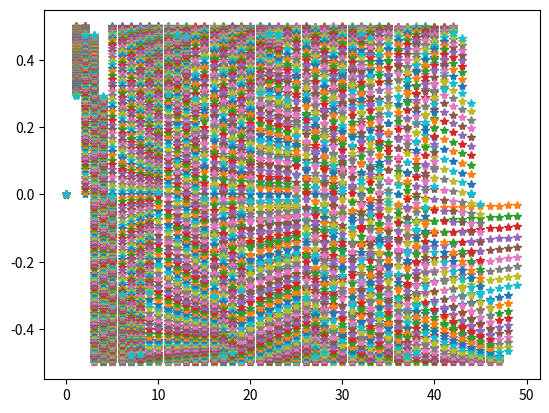

Write Python code to recreate this figure.
import numpy as np
import matplotlib.pyplot as plt


for x in range(0, 300):
    fs= 200 + x 
    T=np.arange(0,0.1,1/fs) #eje x

    A=0.5
    f0=50

    Y=A*np.sin(2*np.pi*f0*T) #eje y
    plt.plot(Y, "*")
    plt.pause(0.000002)
plt.show()
